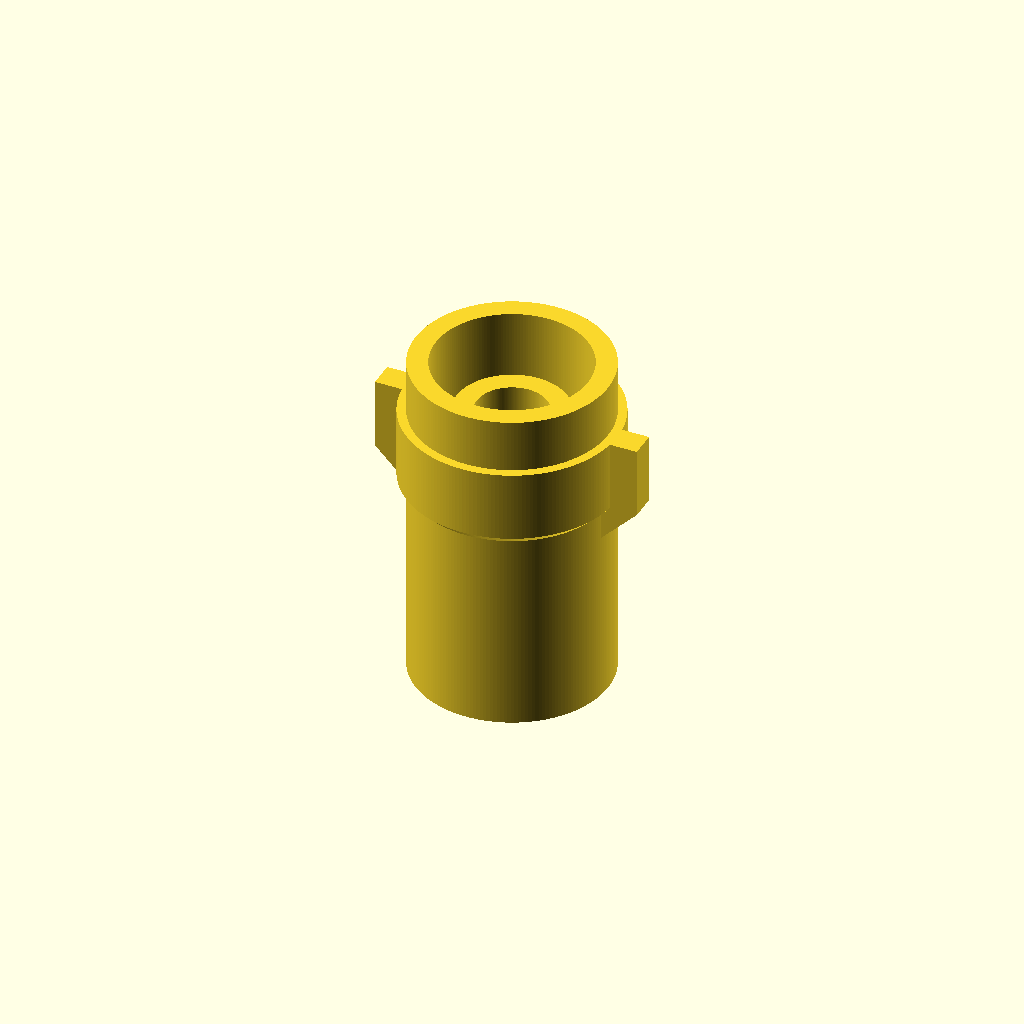
Cell 1: the model at its default parameters.
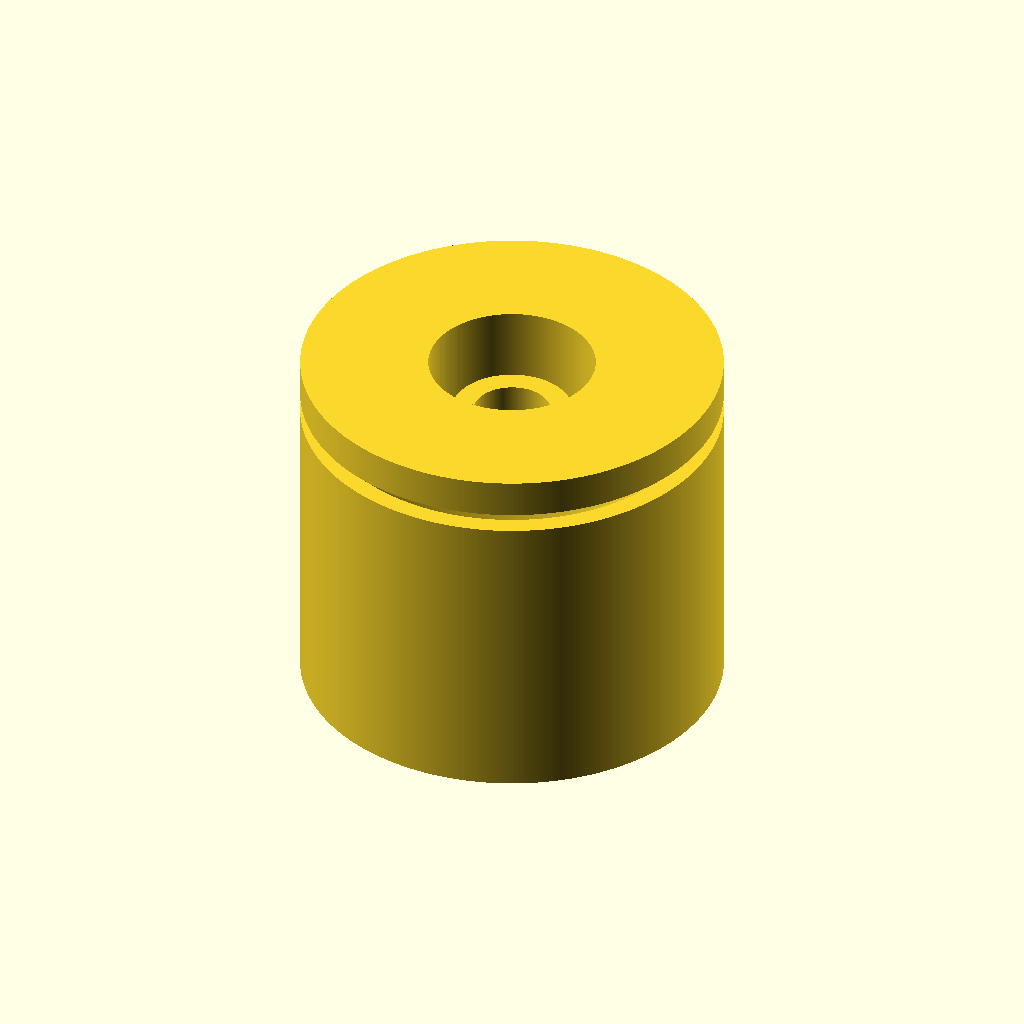
Cell 2: d = 22 (everything else at default).
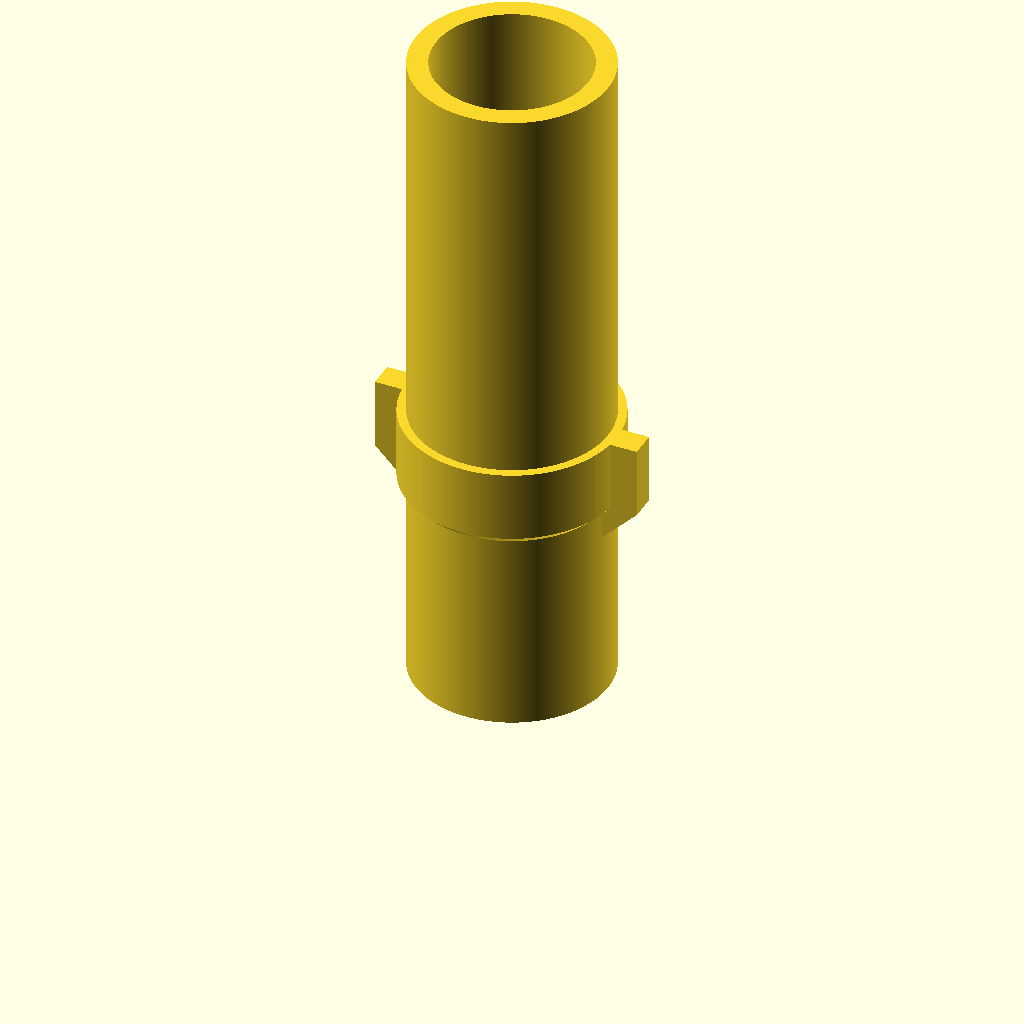
Cell 3 — h set to 38, the other parameters unchanged.
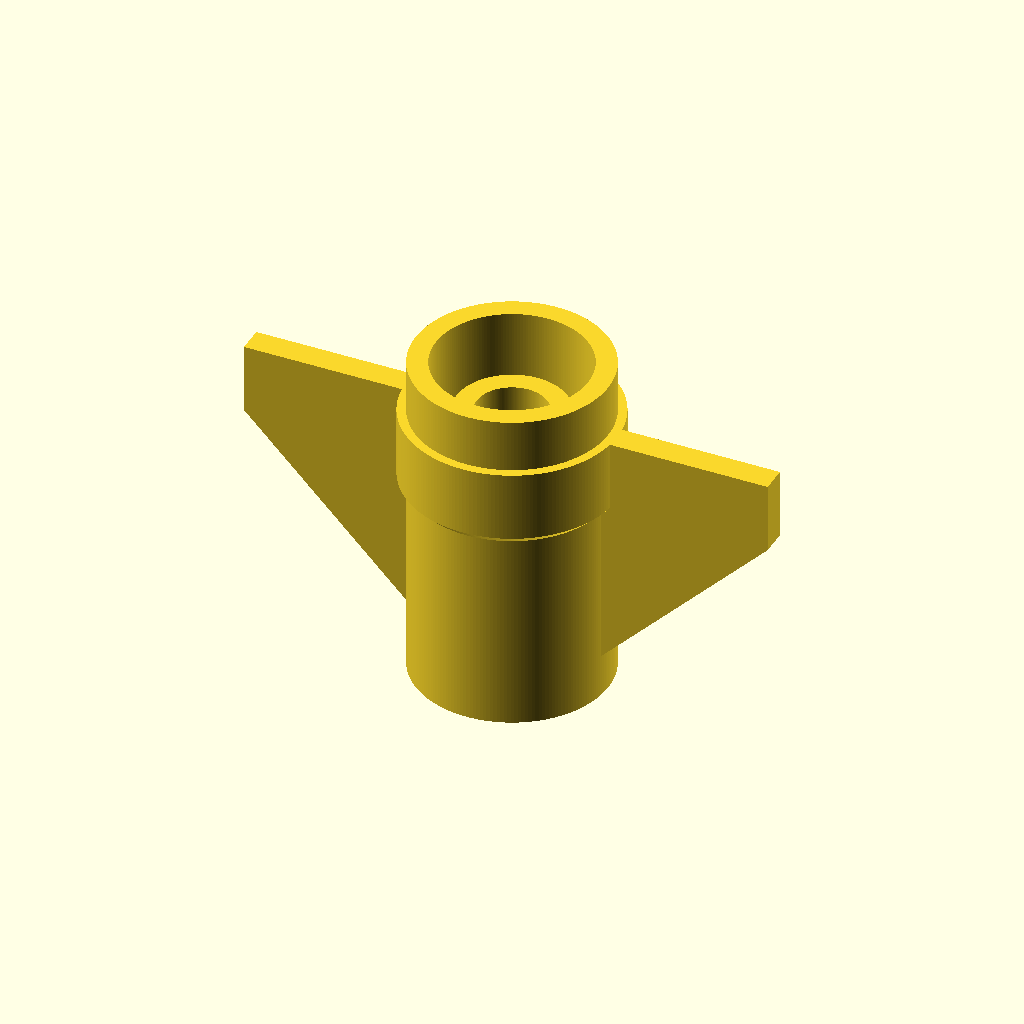
Cell 4: wing_l = 30 (everything else at default).
All cells are drawn from one camera (rotation 55°, 0°, 25°, orthographic, colour scheme Cornfield), so only the parameter changes between them.
Source of the model, multimeter_nest/multimeter_nest.scad:
$fa = 0.2;
$fs = 0.2;

d = 11;
h = 19;

wing_l = 15;
wing_t = 1.5;
wing_h = 2;

isolation_d1 = 8.5 + 0.2; // 0.2 tolerance
isolation_h1 = 16;

isolation_d2 = 6.5 - 0.2; // 0.2 tolerance
isolation_h2 = 3;

inner_d = 4;

tube_d = 5.2;
tube_h = 13;

tube_soldered_d = 7;
tube_soldered_h = 2.5;

mount_d = 12;
mount_h = 4;
mount_off = isolation_h1 - mount_h;


module nest_shape() {
    polygon([
        [tube_soldered_d/2, 0],
        [d/2, 0],
        [d/2, mount_off - (mount_d - d)/2],
        [mount_d/2, mount_off],
        [mount_d/2, mount_off + mount_h],
        [d/2, mount_off + mount_h],
        [d/2, h],
        [isolation_d1/2, h],
        [isolation_d1/2, isolation_h2],
        [isolation_d2/2, isolation_h2],
        [isolation_d2/2, isolation_h1],
        [inner_d/2, isolation_h1],
        [inner_d/2, tube_h],
        [tube_d/2, tube_h - (tube_d - inner_d) / 2],
        [tube_d/2, tube_soldered_h],
        [tube_soldered_d/2, tube_soldered_h - (tube_soldered_d - tube_d)/2]
    ]);
}


module wing() {
    polygon([
        [isolation_d1/2, mount_off + (isolation_d1 - wing_l)/2], 
        [wing_l/2, mount_off],
        [wing_l/2, mount_off + mount_h], 
        [isolation_d1/2, mount_off + mount_h]
    ]);
}

module nest() {

    rotate_extrude()
    nest_shape();

    rotate([90,0,0])
    translate([0,0,-wing_t/2])
    linear_extrude(wing_t) {
        wing();
        mirror([1,0])
        wing();
    }

}

nest();
Customizer parameters (derived from the source; name, type, default, range or options):
d: number, default 11
h: number, default 19
wing_l: number, default 15
wing_t: number, default 1.5
wing_h: number, default 2
isolation_h1: number, default 16
isolation_h2: number, default 3
inner_d: number, default 4
tube_d: number, default 5.2
tube_h: number, default 13
tube_soldered_d: number, default 7
tube_soldered_h: number, default 2.5
mount_d: number, default 12
mount_h: number, default 4
